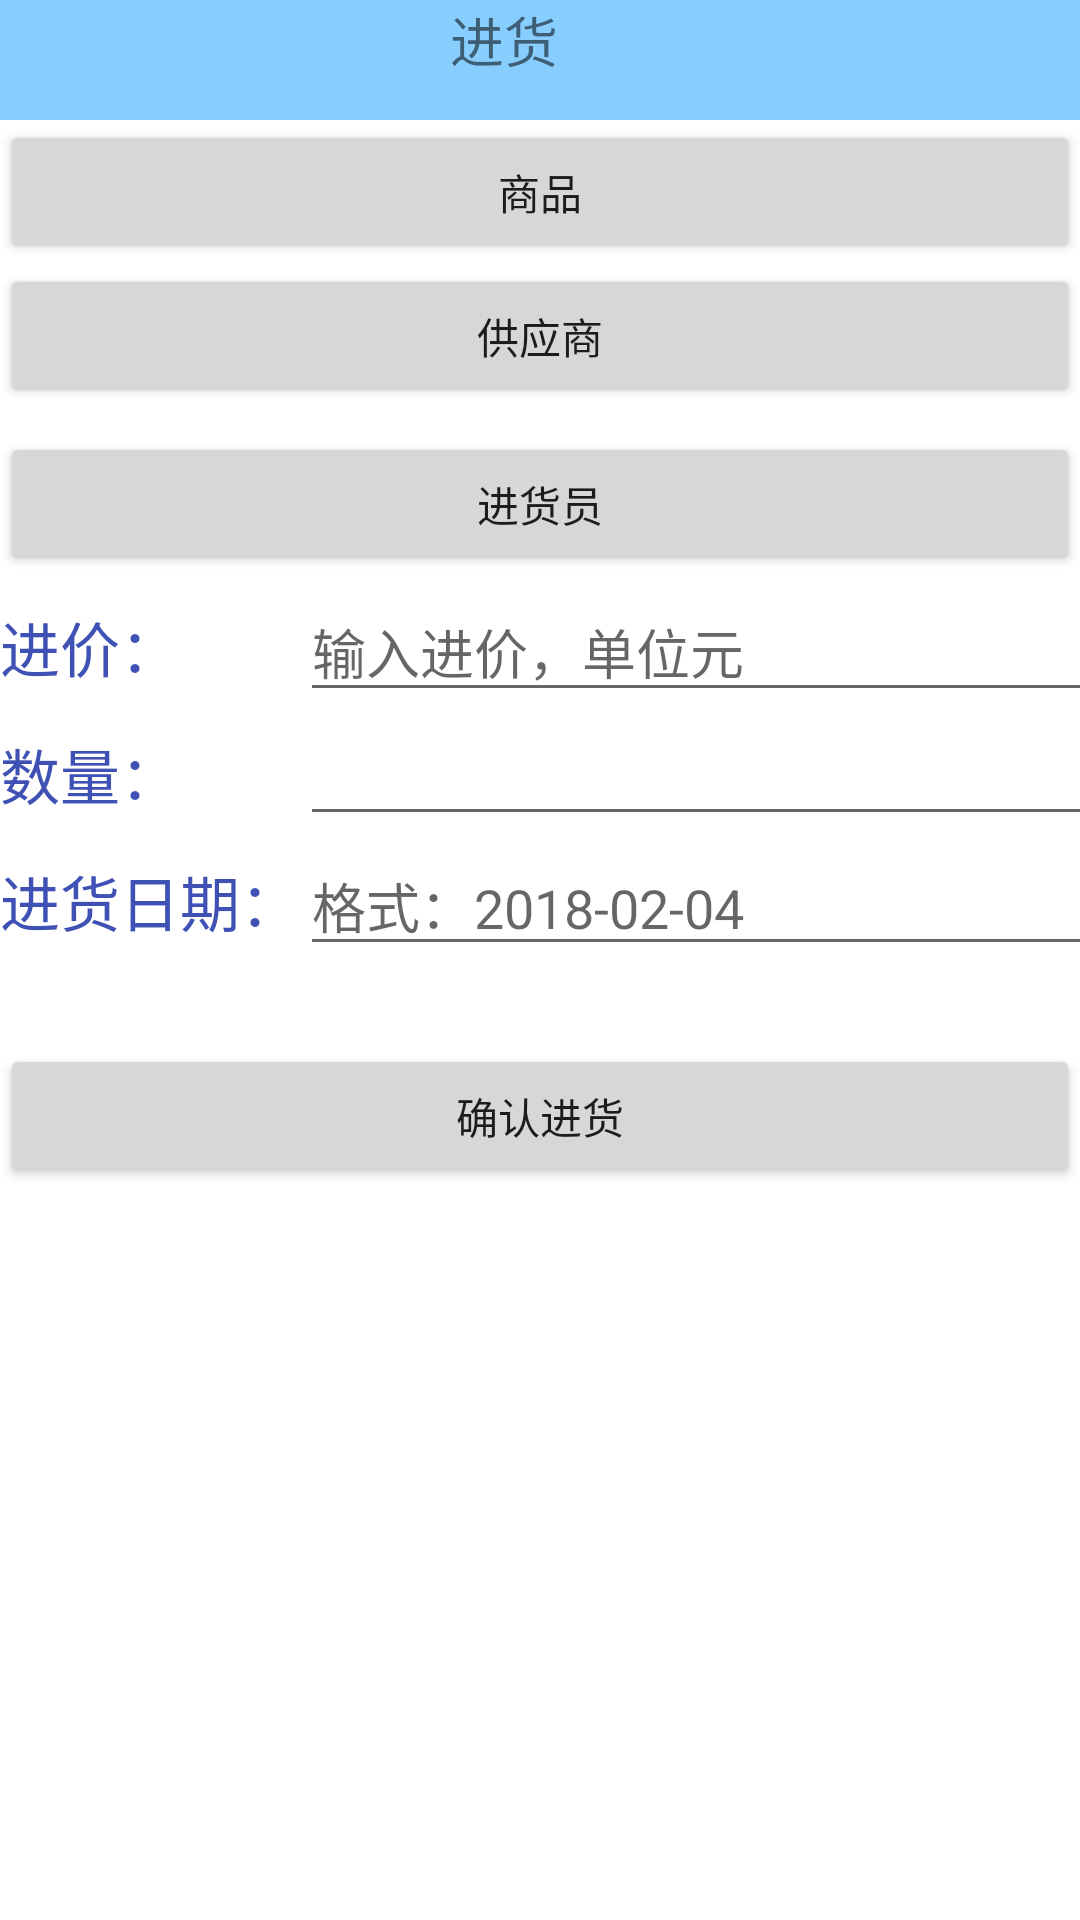

Android layout source for this screen:
<!-- AndroidManifest.xml: application theme AppTheme -->
<!-- res/layout/activity_purchase.xml -->
<LinearLayout xmlns:android="http://schemas.android.com/apk/res/android"
    android:layout_width="match_parent"
    android:layout_height="match_parent"
    android:fitsSystemWindows="true"
    android:orientation="vertical"
    android:background="@color/white">
    <RelativeLayout
        android:layout_width="match_parent"
        android:layout_height="40dp"
        android:background="@color/blue">
        
        <ImageView
            android:id="@+id/iv_Back"
            android:layout_width="wrap_content"
            android:layout_height="wrap_content"
            android:src="@drawable/icon_title_back_btn"
            android:layout_centerVertical="true"
            android:padding="10dp"/>
        <TextView
            android:id="@+id/textView2"
            android:layout_width="114dp"
            android:layout_height="match_parent"
            android:layout_alignParentStart="true"
            android:layout_alignParentTop="true"
            android:layout_marginStart="150dp"
            android:text="进货"
            android:textSize="18sp" />
    </RelativeLayout>

    <Button
        android:id="@+id/shopping"
        android:layout_width="match_parent"
        android:layout_height="wrap_content"
        android:layout_alignParentStart="true"
        android:layout_alignParentTop="true"
        android:text="商品" />

    <Button
        android:id="@+id/supplier"
        android:layout_width="match_parent"
        android:layout_height="wrap_content"
        android:layout_below="@+id/button"
        android:layout_alignParentEnd="true"
        android:layout_marginEnd="0dp"
        android:text="供应商" />

    <RelativeLayout
        android:layout_width="match_parent"
        android:layout_height="match_parent"
        android:layout_alignParentStart="true"
        android:layout_alignParentTop="true"
        android:layout_marginStart="0dp"
        android:layout_marginTop="0dp"
        android:orientation="vertical">

        <TableLayout
            android:id="@+id/tableLayout"
            android:layout_width="match_parent"
            android:layout_height="wrap_content"

            android:layout_alignParentStart="true"
            android:layout_alignParentTop="true"
            android:layout_marginStart="0dp"
            android:layout_marginTop="58dp"
            android:stretchColumns="1">

            <TableRow>

                <TextView
                    android:layout_width="match_parent"
                    android:layout_height="wrap_content"
                    android:text="进价："
                    android:textColor="@color/colorPrimary"
                    android:textSize="20sp" />
                
                <EditText
                    android:id="@+id/price"
                    android:layout_width="match_parent"
                    android:layout_height="wrap_content"
                    android:hint="输入进价，单位元"
                    android:selectAllOnFocus="true"
                    android:inputType="number" />
                    android:textColor="@color/colorPrimary" />
            </TableRow>


            <TableRow
                android:layout_below="@+id/tableLayout"
                android:layout_alignStart="@+id/tableLayout">

                <TextView
                    android:layout_width="match_parent"
                    android:layout_height="wrap_content"
                    android:text="数量："
                    android:textColor="@color/colorPrimary"
                    android:textSize="20sp" />
                
                <EditText
                    android:id="@+id/num"
                    android:layout_width="305dp"
                    android:inputType="number" />
                    android:layout_height="wrap_content"
                    android:hint="输入数量，单位件" />
            </TableRow>

            <TableRow
                android:layout_below="@+id/tableLayout"
                android:layout_alignStart="@+id/tableLayout">

                <TextView
                    android:layout_width="match_parent"
                    android:layout_height="wrap_content"
                    android:text="进货日期："
                    android:textColor="@color/colorPrimary"
                    android:textSize="20sp" />
                
                <EditText
                    android:id="@+id/date"
                    android:layout_width="305dp"
                    android:layout_height="wrap_content"
                    android:hint="格式：2018-02-04" />
            </TableRow>
        </TableLayout>

        <Button
            android:id="@+id/OK"
            android:layout_width="match_parent"
            android:layout_height="wrap_content"
            android:layout_alignParentStart="true"
            android:layout_alignParentTop="true"
            android:layout_marginStart="0dp"
            android:layout_marginTop="212dp"
            android:text="确认进货" />

        <Button
            android:id="@+id/worker"
            android:layout_width="match_parent"
            android:layout_height="wrap_content"
            android:layout_alignParentStart="true"
            android:layout_alignParentTop="true"
            android:layout_marginStart="0dp"
            android:layout_marginTop="8dp"
            android:text="进货员" />


    </RelativeLayout>
</LinearLayout>
<!-- resources referenced by this layout -->
<resources>
  <color name="blue">#87CEFF</color>
  <color name="colorPrimary">#3F51B5</color>
  <color name="white">#FFFFFF</color>
  <style name="AppTheme" parent="Theme.AppCompat.Light.DarkActionBar">
          
          <item name="colorPrimary">@color/colorPrimary</item>
          <item name="colorPrimaryDark">@color/colorPrimaryDark</item>
          <item name="colorAccent">@color/colorAccent</item>
      </style>
  <color name="colorPrimaryDark">#303F9F</color>
  <color name="colorAccent">#FF4081</color>
</resources>
